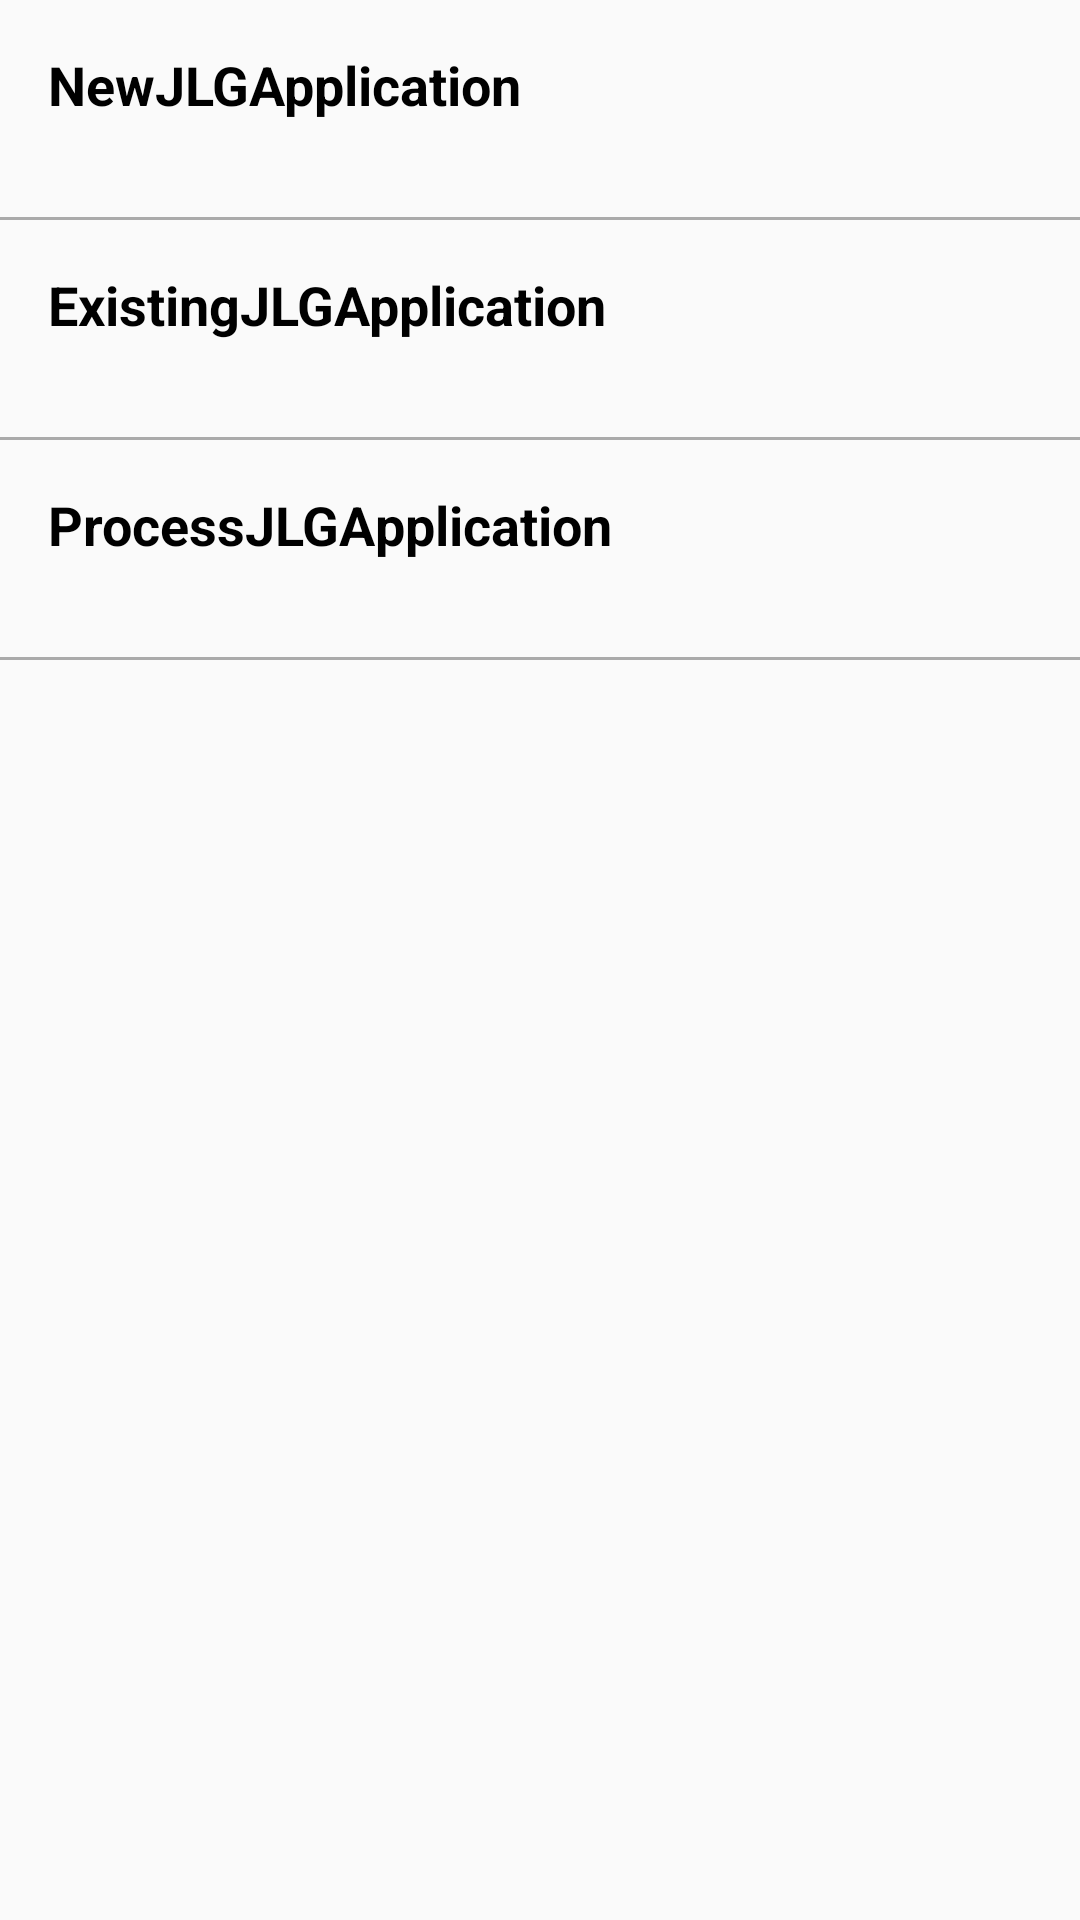

This screen was rendered from an Android layout file. Write that file and the resources it references.
<!-- AndroidManifest.xml: application theme AppTheme -->
<!-- res/layout/activity_main2.xml -->
<?xml version="1.0" encoding="utf-8"?>
<LinearLayout xmlns:android="http://schemas.android.com/apk/res/android"
    xmlns:app="http://schemas.android.com/apk/res-auto"
    xmlns:tools="http://schemas.android.com/tools"
    android:layout_width="match_parent"
    android:layout_height="match_parent"
    android:orientation="vertical"
    tools:context="com.example.mmanoghna.simplifiedlearning.Main2Activity">
    <TextView
        android:id="@+id/newapp"
        style="@style/CategoryStyle"
        android:text="@string/Category_NewApplication"
        android:textColorHighlight="#3F51B5"
        android:onClick="Newapp"/>
    <View
        android:layout_width="match_parent"
        android:layout_height="1dp"
        android:layout_marginTop="16dp"
        android:background="@android:color/darker_gray" />
    <TextView
        android:id="@+id/existapp"
        style="@style/CategoryStyle"
        android:text="@string/Category_ExistingApplication" />
    <View
        android:layout_width="match_parent"
        android:layout_height="1dp"
        android:layout_marginTop="16dp"
        android:background="@android:color/darker_gray" />
    <TextView
        android:id="@+id/proapp"
        style="@style/CategoryStyle"
        android:text="@string/Category_ProcessApplication" />
    <View
        android:layout_width="match_parent"
        android:layout_height="1dp"
        android:layout_marginTop="16dp"
        android:background="@android:color/darker_gray" />
</LinearLayout>
<!-- resources referenced by this layout -->
<resources>
  <string name="Category_ExistingApplication">ExistingJLGApplication</string>
  <string name="Category_NewApplication">NewJLGApplication</string>
  <string name="Category_ProcessApplication">ProcessJLGApplication</string>
  <style name="CategoryStyle">
          <item name="android:layout_width">match_parent</item>
          <item name="android:layout_height">wrap_content</item>
          <item name="android:gravity">center_vertical</item>
          <item name="android:padding">16dp</item>
          <item name="android:textColor">@android:color/black</item>
          <item name="android:textStyle">bold</item>
          <item name="android:textAppearance">?android:textAppearanceMedium</item>
      </style>
  <style name="AppTheme" parent="Theme.AppCompat.Light.DarkActionBar">
          
          <item name="colorPrimary">#303F9F</item>
          <item name="colorPrimaryDark">#1A237E</item>
          <item name="colorAccent">#3F51B5</item>
      </style>
</resources>
